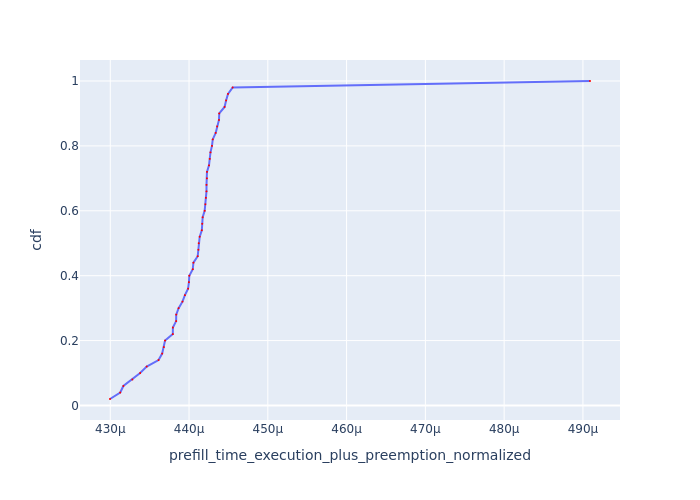

The table this chart was drawn from, first rows:
Request Id, prefill_time_execution_plus_preemption_n…, cdf
0_10, 0.00043, 0.02
0_30, 0.0004313, 0.04
0_24, 0.0004317, 0.06
0_43, 0.0004328, 0.08
0_19, 0.0004338, 0.1
0_36, 0.0004346, 0.12
0_8, 0.0004361, 0.14
0_2, 0.0004366, 0.16
0_28, 0.0004368, 0.18
0_47, 0.000437, 0.2
0_39, 0.0004379, 0.22
0_15, 0.0004379, 0.24
0_7, 0.0004384, 0.26
0_1, 0.0004384, 0.28
0_4, 0.0004387, 0.3
0_31, 0.0004392, 0.32
0_26, 0.0004395, 0.34
0_12, 0.0004399, 0.36
0_34, 0.00044, 0.38
0_5, 0.00044, 0.4
0_17, 0.0004405, 0.42
0_37, 0.0004406, 0.44
0_13, 0.0004411, 0.46
0_49, 0.0004412, 0.48
0_3, 0.0004412, 0.5
0_9, 0.0004414, 0.52
0_29, 0.0004416, 0.54
0_21, 0.0004417, 0.56
0_45, 0.0004417, 0.58
0_35, 0.000442, 0.6
0_11, 0.0004421, 0.62
0_44, 0.0004421, 0.64
0_20, 0.0004422, 0.66
0_18, 0.0004422, 0.68
0_32, 0.0004423, 0.7
0_27, 0.0004423, 0.72
0_22, 0.0004425, 0.74
0_14, 0.0004426, 0.76
0_23, 0.0004427, 0.78
0_46, 0.0004429, 0.8
0_16, 0.000443, 0.82
0_25, 0.0004434, 0.84
0_38, 0.0004436, 0.86
0_6, 0.0004438, 0.88
0_48, 0.0004438, 0.9
0_41, 0.0004445, 0.92
0_42, 0.0004447, 0.94
0_33, 0.0004449, 0.96
0_40, 0.0004455, 0.98
0_0, 0.0004909, 1.0
